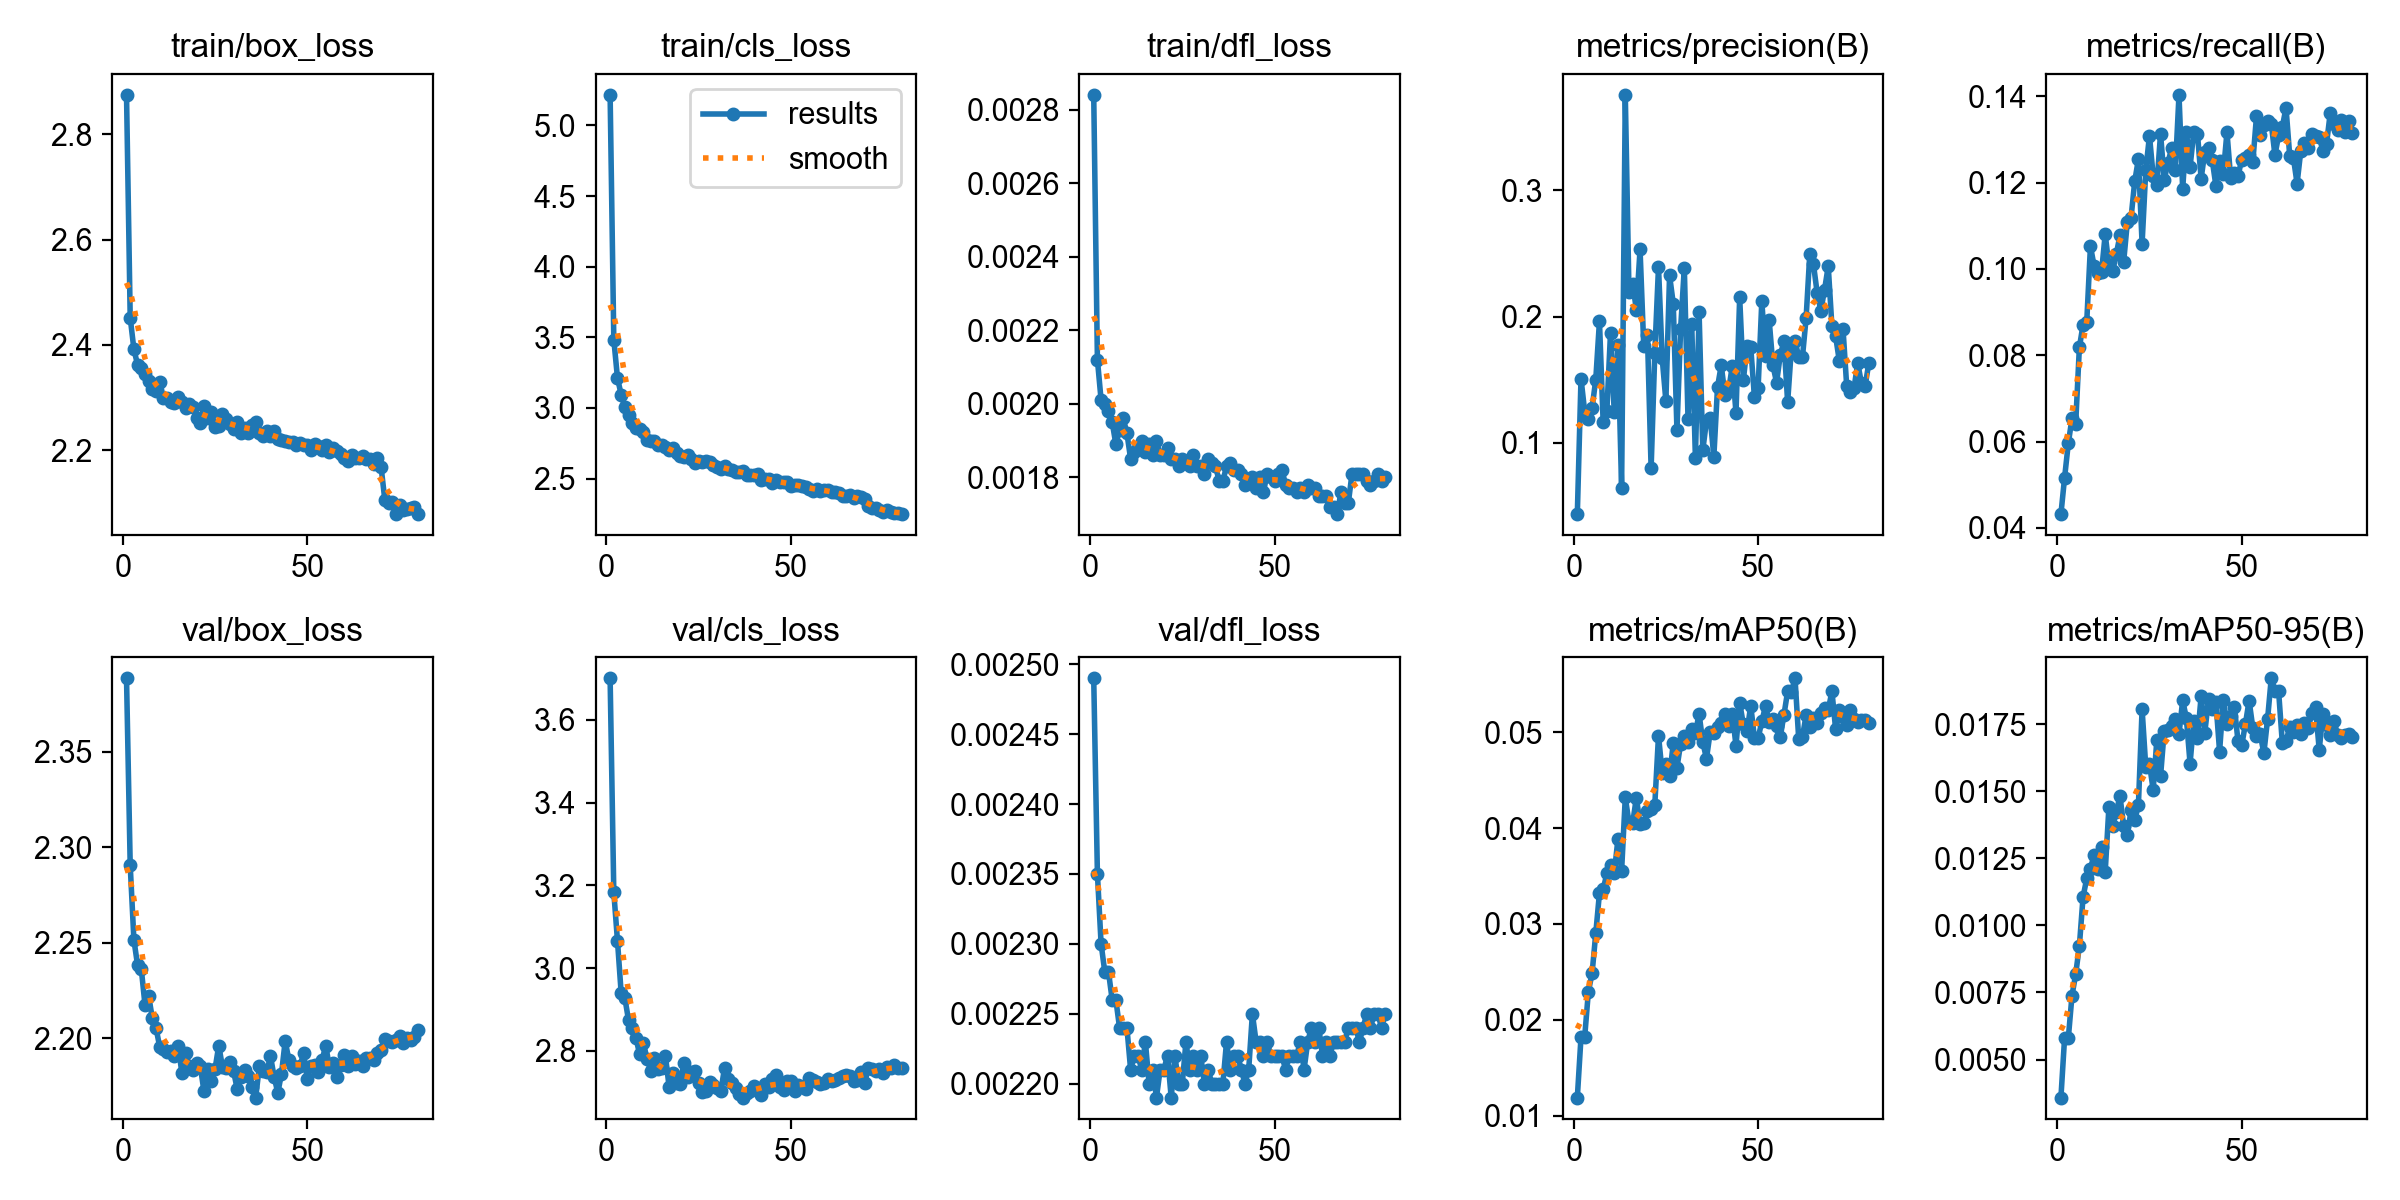

Values plotted in this chart, from the file beside it:
epoch, time, train/box_loss, train/cls_loss, train/dfl_loss, metrics/precision(B), metrics/recall(B), metrics/mAP50(B), metrics/mAP50-95(B), val/box_loss, val/cls_loss, val/dfl_loss, lr/pg0, lr/pg1, lr/pg2
1, 461.1, 2.875, 5.217, 0.00284, 0.04365, 0.0432, 0.01187, 0.00358, 2.389, 3.7, 0.00249, 5.29413e-05, 5.29413e-05, 5.29413e-05
2, 624.9, 2.451, 3.483, 0.00212, 0.1509, 0.05167, 0.01818, 0.00582, 2.291, 3.183, 0.00235, 0.0001046, 0.0001046, 0.0001046
3, 789, 2.391, 3.21, 0.00201, 0.1247, 0.05958, 0.01822, 0.00579, 2.252, 3.065, 0.0023, 0.000155, 0.000155, 0.000155
4, 950.7, 2.362, 3.093, 0.002, 0.119, 0.0654, 0.02294, 0.00738, 2.238, 2.939, 0.00228, 0.0001531, 0.0001531, 0.0001531
5, 1114, 2.355, 3.005, 0.00198, 0.1276, 0.06412, 0.02484, 0.00818, 2.236, 2.928, 0.00228, 0.0001511, 0.0001511, 0.0001511
6, 1277, 2.345, 2.952, 0.00195, 0.1501, 0.08181, 0.02902, 0.00923, 2.218, 2.874, 0.00226, 0.0001492, 0.0001492, 0.0001492
7, 1441, 2.331, 2.892, 0.00189, 0.1963, 0.08709, 0.03322, 0.01106, 2.222, 2.854, 0.00226, 0.0001472, 0.0001472, 0.0001472
8, 1604, 2.315, 2.856, 0.00193, 0.1164, 0.08775, 0.0336, 0.01175, 2.21, 2.832, 0.00224, 0.0001452, 0.0001452, 0.0001452
9, 1767, 2.311, 2.847, 0.00196, 0.125, 0.1053, 0.03527, 0.01212, 2.205, 2.792, 0.00224, 0.0001433, 0.0001433, 0.0001433
10, 1932, 2.33, 2.828, 0.00192, 0.1873, 0.1007, 0.03611, 0.01263, 2.196, 2.819, 0.00224, 0.0001413, 0.0001413, 0.0001413
11, 2095, 2.299, 2.772, 0.00185, 0.1246, 0.09914, 0.03528, 0.0121, 2.195, 2.781, 0.00221, 0.0001393, 0.0001393, 0.0001393
12, 2297, 2.299, 2.763, 0.00187, 0.1775, 0.09922, 0.03883, 0.01292, 2.193, 2.752, 0.00222, 0.0001374, 0.0001374, 0.0001374
13, 2461, 2.292, 2.769, 0.00188, 0.06458, 0.108, 0.03555, 0.01199, 2.193, 2.782, 0.00222, 0.0001354, 0.0001354, 0.0001354
14, 2625, 2.288, 2.737, 0.0019, 0.3755, 0.1009, 0.04321, 0.0144, 2.191, 2.756, 0.00221, 0.0001334, 0.0001334, 0.0001334
15, 2940, 2.301, 2.737, 0.00187, 0.2193, 0.09947, 0.0406, 0.0137, 2.196, 2.759, 0.00223, 0.0001315, 0.0001315, 0.0001315
16, 3104, 2.291, 2.725, 0.00189, 0.2259, 0.1034, 0.04052, 0.01422, 2.182, 2.787, 0.0022, 0.0001295, 0.0001295, 0.0001295
17, 3266, 2.28, 2.701, 0.00186, 0.2055, 0.1078, 0.04319, 0.01482, 2.192, 2.712, 0.00221, 0.0001275, 0.0001275, 0.0001275
18, 3430, 2.287, 2.714, 0.0019, 0.2531, 0.1016, 0.04043, 0.01371, 2.186, 2.747, 0.00219, 0.0001255, 0.0001255, 0.0001255
19, 3592, 2.282, 2.679, 0.00186, 0.1769, 0.1109, 0.04055, 0.01336, 2.183, 2.724, 0.00221, 0.0001236, 0.0001236, 0.0001236
20, 3754, 2.261, 2.658, 0.00186, 0.1857, 0.1118, 0.04181, 0.01429, 2.187, 2.721, 0.00221, 0.0001216, 0.0001216, 0.0001216
21, 3915, 2.251, 2.654, 0.00188, 0.07983, 0.1203, 0.04202, 0.01391, 2.185, 2.77, 0.00222, 0.0001196, 0.0001196, 0.0001196
22, 4080, 2.285, 2.663, 0.00185, 0.1715, 0.1255, 0.04246, 0.01449, 2.172, 2.737, 0.00219, 0.0001177, 0.0001177, 0.0001177
23, 4242, 2.26, 2.637, 0.00185, 0.2392, 0.1059, 0.04967, 0.01806, 2.184, 2.75, 0.00222, 0.0001157, 0.0001157, 0.0001157
24, 4405, 2.273, 2.613, 0.00183, 0.1671, 0.1229, 0.04576, 0.0159, 2.178, 2.752, 0.0022, 0.0001137, 0.0001137, 0.0001137
25, 4566, 2.243, 2.627, 0.00185, 0.1332, 0.1309, 0.04669, 0.01602, 2.184, 2.724, 0.0022, 0.0001118, 0.0001118, 0.0001118
26, 4729, 2.246, 2.614, 0.00184, 0.2325, 0.1215, 0.0454, 0.01505, 2.196, 2.7, 0.00223, 0.0001098, 0.0001098, 0.0001098
27, 4894, 2.269, 2.621, 0.00183, 0.2102, 0.1194, 0.04887, 0.01692, 2.185, 2.702, 0.00221, 0.0001078, 0.0001078, 0.0001078
28, 5056, 2.259, 2.617, 0.00186, 0.1101, 0.1314, 0.04632, 0.01556, 2.185, 2.726, 0.00222, 0.0001059, 0.0001059, 0.0001059
29, 5220, 2.249, 2.597, 0.00183, 0.1905, 0.1206, 0.04882, 0.01726, 2.188, 2.718, 0.00221, 0.0001039, 0.0001039, 0.0001039
30, 5382, 2.239, 2.582, 0.00183, 0.2387, 0.1246, 0.04965, 0.0173, 2.183, 2.712, 0.00222, 0.0001019, 0.0001019, 0.0001019
31, 5587, 2.254, 2.565, 0.00181, 0.1185, 0.128, 0.04895, 0.01744, 2.173, 2.702, 0.0022, 9.99712e-05, 9.99712e-05, 9.99712e-05
32, 5751, 2.233, 2.589, 0.00185, 0.1938, 0.1229, 0.0504, 0.0177, 2.18, 2.759, 0.00221, 9.80036e-05, 9.80036e-05, 9.80036e-05
33, 5913, 2.242, 2.565, 0.00184, 0.08817, 0.1404, 0.04997, 0.01713, 2.184, 2.732, 0.0022, 9.6036e-05, 9.6036e-05, 9.6036e-05
34, 6077, 2.233, 2.561, 0.00183, 0.2032, 0.1184, 0.05192, 0.01839, 2.18, 2.724, 0.0022, 9.40684e-05, 9.40684e-05, 9.40684e-05
35, 6242, 2.248, 2.547, 0.00179, 0.09414, 0.1318, 0.049, 0.01772, 2.175, 2.71, 0.0022, 9.21007e-05, 9.21007e-05, 9.21007e-05
36, 6406, 2.254, 2.549, 0.00179, 0.1175, 0.1236, 0.04726, 0.01603, 2.169, 2.697, 0.0022, 9.01331e-05, 9.01331e-05, 9.01331e-05
37, 6569, 2.233, 2.552, 0.00183, 0.1199, 0.1318, 0.05, 0.01762, 2.185, 2.687, 0.00223, 8.81655e-05, 8.81655e-05, 8.81655e-05
38, 6792, 2.227, 2.526, 0.00184, 0.08916, 0.1314, 0.04991, 0.01697, 2.183, 2.698, 0.00221, 8.61979e-05, 8.61979e-05, 8.61979e-05
39, 6955, 2.236, 2.528, 0.00182, 0.1443, 0.121, 0.05061, 0.01855, 2.182, 2.704, 0.00222, 8.42303e-05, 8.42303e-05, 8.42303e-05
40, 7118, 2.226, 2.523, 0.00182, 0.1613, 0.1271, 0.051, 0.01719, 2.191, 2.716, 0.00222, 8.22626e-05, 8.22626e-05, 8.22626e-05
41, 7282, 2.236, 2.533, 0.00181, 0.1382, 0.1281, 0.05192, 0.01843, 2.18, 2.705, 0.00221, 8.0295e-05, 8.0295e-05, 8.0295e-05
42, 7445, 2.221, 2.49, 0.00178, 0.1411, 0.1253, 0.05067, 0.01808, 2.171, 2.695, 0.0022, 7.83274e-05, 7.83274e-05, 7.83274e-05
43, 7607, 2.219, 2.497, 0.00179, 0.1612, 0.1193, 0.05196, 0.01834, 2.182, 2.719, 0.00221, 7.63597e-05, 7.63597e-05, 7.63597e-05
44, 7771, 2.218, 2.496, 0.0018, 0.1238, 0.125, 0.04863, 0.01648, 2.199, 2.712, 0.00225, 7.43921e-05, 7.43921e-05, 7.43921e-05
45, 8346, 2.215, 2.469, 0.00177, 0.2152, 0.1221, 0.05309, 0.01842, 2.189, 2.733, 0.00223, 7.24245e-05, 7.24245e-05, 7.24245e-05
46, 8509, 2.216, 2.491, 0.0018, 0.1498, 0.1317, 0.05083, 0.0175, 2.186, 2.741, 0.00223, 7.04569e-05, 7.04569e-05, 7.04569e-05
47, 8672, 2.209, 2.477, 0.00176, 0.1764, 0.1211, 0.05011, 0.0178, 2.185, 2.713, 0.00222, 6.84893e-05, 6.84893e-05, 6.84893e-05
48, 8835, 2.213, 2.476, 0.00181, 0.1755, 0.1221, 0.0528, 0.01815, 2.185, 2.706, 0.00223, 6.65216e-05, 6.65216e-05, 6.65216e-05
49, 8997, 2.209, 2.472, 0.0018, 0.1364, 0.1216, 0.04942, 0.01686, 2.192, 2.727, 0.00222, 6.4554e-05, 6.4554e-05, 6.4554e-05
50, 9159, 2.209, 2.446, 0.00179, 0.1436, 0.1253, 0.04939, 0.01671, 2.179, 2.728, 0.00222, 6.25864e-05, 6.25864e-05, 6.25864e-05
51, 9323, 2.2, 2.453, 0.00181, 0.2122, 0.1257, 0.05116, 0.01751, 2.186, 2.704, 0.00222, 6.06187e-05, 6.06187e-05, 6.06187e-05
52, 9487, 2.211, 2.457, 0.00182, 0.1686, 0.1263, 0.05274, 0.01838, 2.186, 2.718, 0.00222, 5.86511e-05, 5.86511e-05, 5.86511e-05
53, 9650, 2.207, 2.451, 0.00178, 0.1969, 0.1247, 0.05113, 0.01737, 2.183, 2.714, 0.00221, 5.66835e-05, 5.66835e-05, 5.66835e-05
54, 9811, 2.201, 2.439, 0.00177, 0.1615, 0.1354, 0.05139, 0.01706, 2.189, 2.708, 0.00222, 5.47159e-05, 5.47159e-05, 5.47159e-05
55, 9975, 2.21, 2.427, 0.00177, 0.1477, 0.131, 0.05064, 0.01713, 2.196, 2.734, 0.00222, 5.27482e-05, 5.27482e-05, 5.27482e-05
56, 10137, 2.196, 2.414, 0.00176, 0.1694, 0.1333, 0.04953, 0.01642, 2.185, 2.73, 0.00222, 5.07806e-05, 5.07806e-05, 5.07806e-05
57, 10300, 2.204, 2.427, 0.00177, 0.1804, 0.1343, 0.05184, 0.01768, 2.187, 2.725, 0.00223, 4.8813e-05, 4.8813e-05, 4.8813e-05
58, 10463, 2.197, 2.414, 0.00176, 0.1321, 0.1337, 0.05429, 0.01921, 2.18, 2.721, 0.00221, 4.68454e-05, 4.68454e-05, 4.68454e-05
59, 10626, 2.193, 2.422, 0.00178, 0.1745, 0.1264, 0.05425, 0.01874, 2.186, 2.721, 0.00223, 4.48777e-05, 4.48777e-05, 4.48777e-05
60, 10789, 2.184, 2.419, 0.00177, 0.1807, 0.1309, 0.05565, 0.01872, 2.191, 2.731, 0.00224, 4.29101e-05, 4.29101e-05, 4.29101e-05
... 20 more rows
